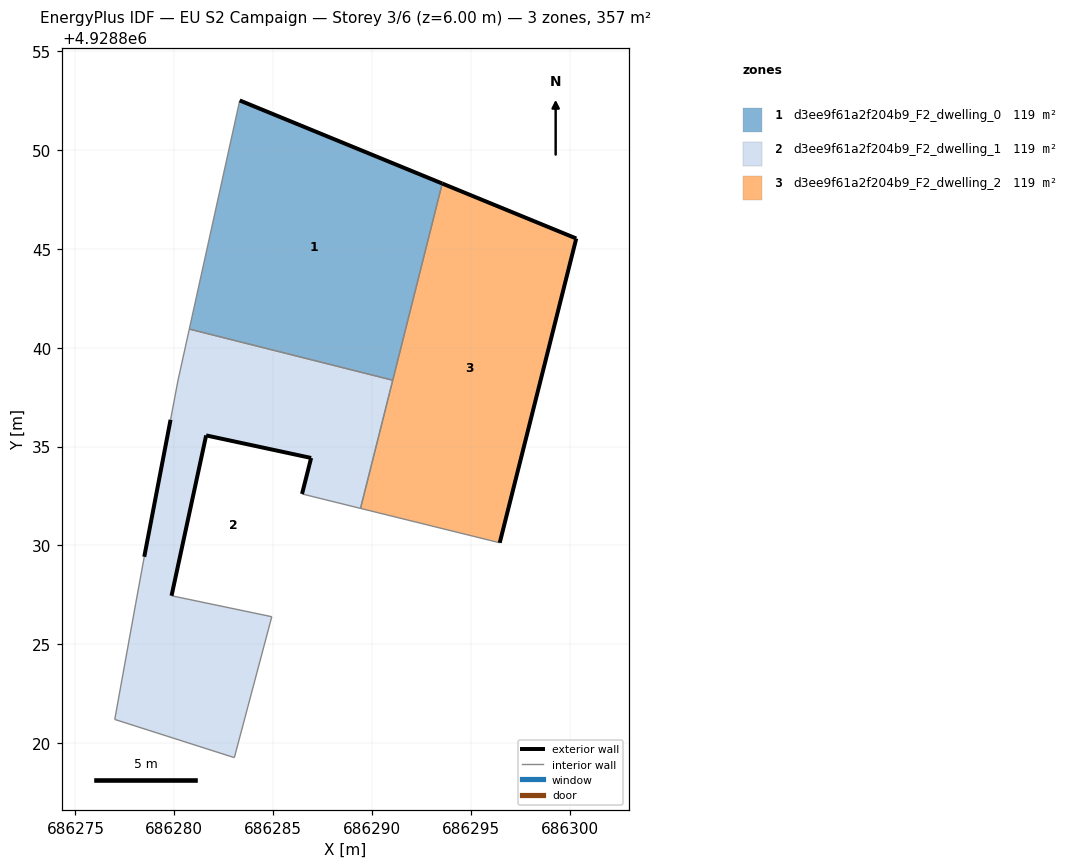
=== STOREY PLAN SPEC (per zone: floor XY polygon, exterior-wall plan segments, windows/doors) ===
zone 1: d3ee9f61a2f204b9_F2_dwelling_0  (119.0 m²)
  floor: (686291.05, 4928838.36) (686293.55, 4928848.31) (686283.31, 4928852.51) (686280.76, 4928840.95)
  exterior wall: (686283.31, 4928852.51) – (686293.55, 4928848.31)  [11.1 m]
  interior walls: 3
zone 2: d3ee9f61a2f204b9_F2_dwelling_1  (119.0 m²)
  floor: (686283.03, 4928819.27) (686284.93, 4928826.40) (686279.86, 4928827.46) (686281.61, 4928835.57) (686286.92, 4928834.43) (686286.46, 4928832.61) (686289.42, 4928831.88) (686291.05, 4928838.36) (686280.76, 4928840.95) (686280.19, 4928838.37) (686279.81, 4928836.36) (686278.48, 4928829.43) (686278.05, 4928827.08) (686276.99, 4928821.20)
  exterior wall: (686278.48, 4928829.43) – (686279.81, 4928836.36)  [7.1 m]
  exterior wall: (686286.46, 4928832.61) – (686286.92, 4928834.43)  [1.9 m]
  exterior wall: (686286.92, 4928834.43) – (686281.61, 4928835.57)  [5.4 m]
  exterior wall: (686281.61, 4928835.57) – (686279.86, 4928827.46)  [8.3 m]
  interior walls: 10
zone 3: d3ee9f61a2f204b9_F2_dwelling_2  (119.0 m²)
  floor: (686296.46, 4928830.14) (686300.33, 4928845.53) (686293.55, 4928848.31) (686289.42, 4928831.88)
  exterior wall: (686293.55, 4928848.31) – (686300.33, 4928845.53)  [7.3 m]
  exterior wall: (686300.33, 4928845.53) – (686296.46, 4928830.14)  [15.9 m]
  interior walls: 3

=== DERIVED (storey summary) ===
Building: EU S2 Campaign
Storey: 3 of 6  (floor level z = 6.00 m)
Storey gross floor area: 356.9 m²
Zones on this storey: 3
  - d3ee9f61a2f204b9_F2_dwelling_0: floor 119.0 m²; exterior wall 11.1 m (33.2 m²); WWR 0.0%
  - d3ee9f61a2f204b9_F2_dwelling_1: floor 119.0 m²; exterior wall 22.7 m (68.0 m²); WWR 0.0%
  - d3ee9f61a2f204b9_F2_dwelling_2: floor 119.0 m²; exterior wall 23.2 m (69.6 m²); WWR 0.0%
Zone adjacency (shared interzone walls):
  - d3ee9f61a2f204b9_F2_dwelling_0 ↔ d3ee9f61a2f204b9_F2_dwelling_1
  - d3ee9f61a2f204b9_F2_dwelling_0 ↔ d3ee9f61a2f204b9_F2_dwelling_2
  - d3ee9f61a2f204b9_F2_dwelling_1 ↔ d3ee9f61a2f204b9_F2_dwelling_2